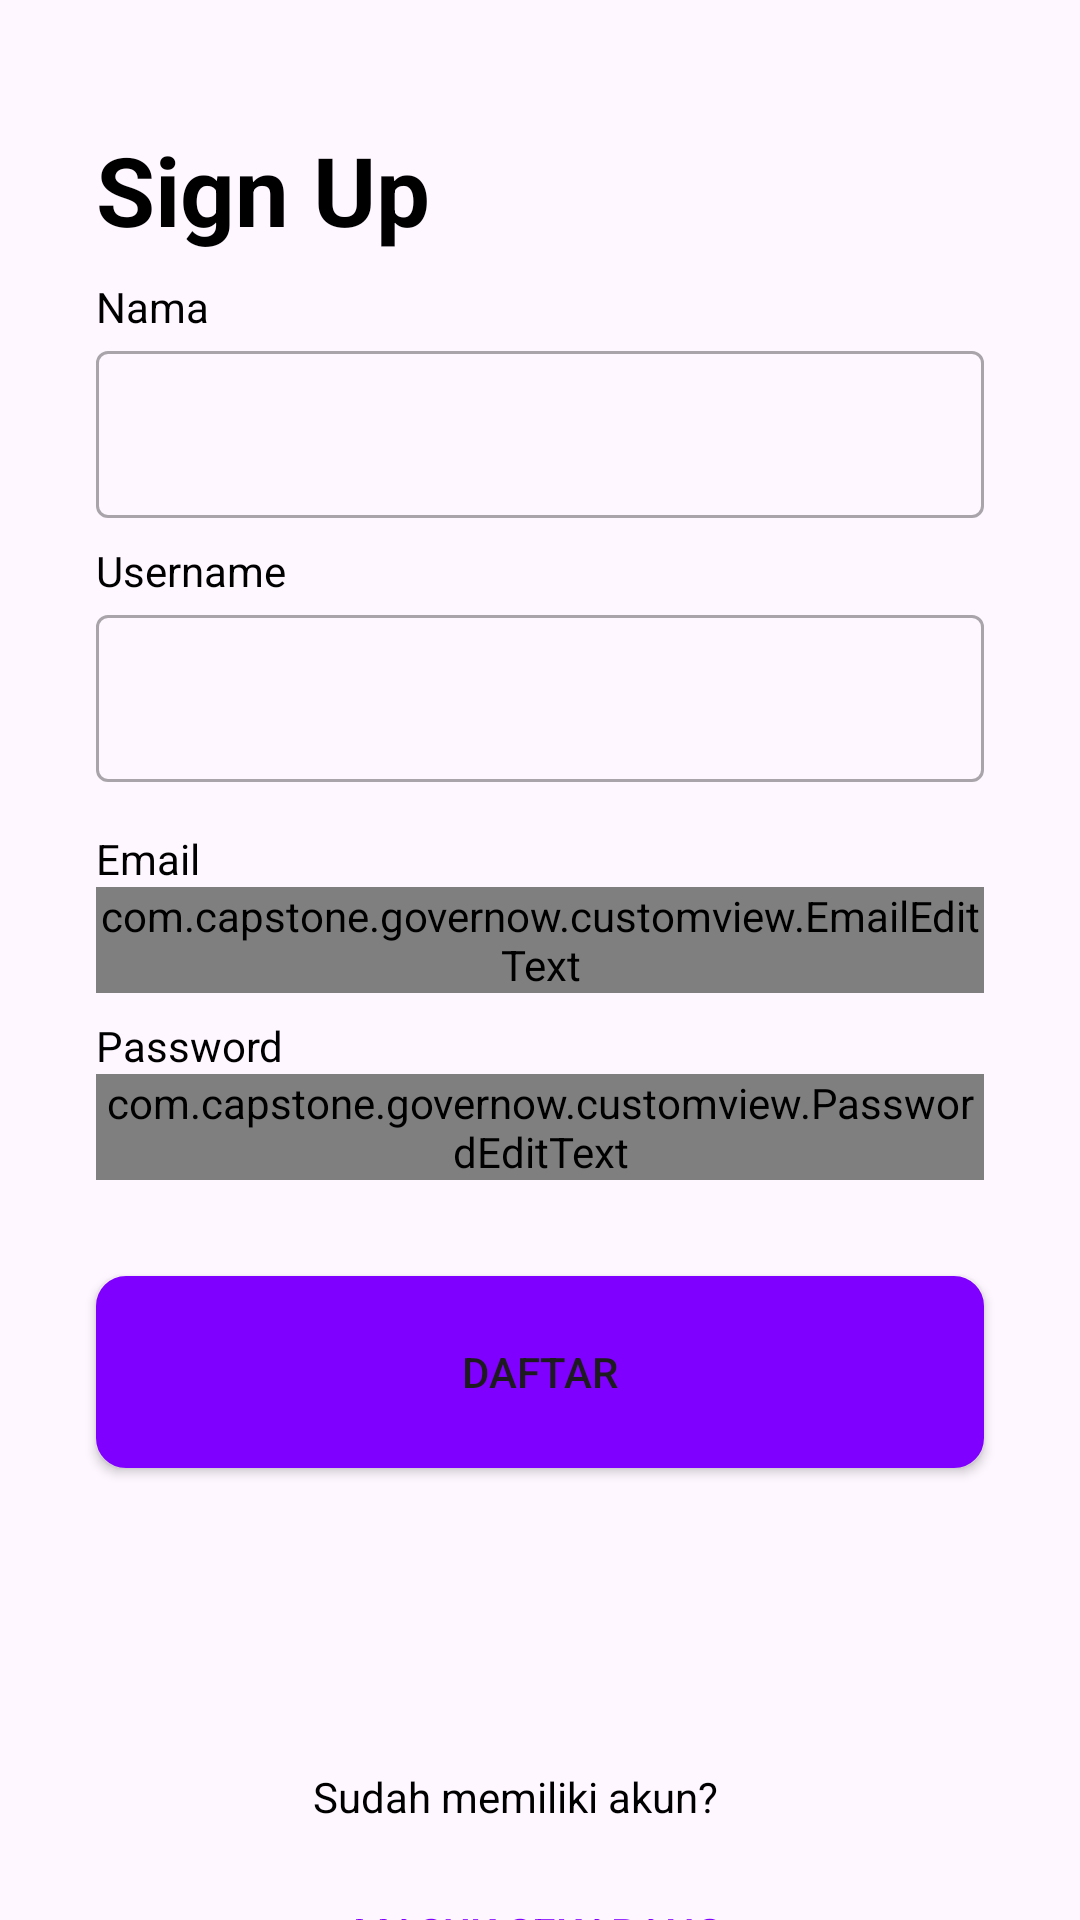

Here is an Android app screen rendered from its layout file. Give the layout XML and the strings, colors and styles it references.
<!-- AndroidManifest.xml: application theme Theme.Governow -->
<!-- res/layout/activity_sign_up_screen.xml -->
<?xml version="1.0" encoding="utf-8"?>
<androidx.constraintlayout.widget.ConstraintLayout xmlns:android="http://schemas.android.com/apk/res/android"
    xmlns:app="http://schemas.android.com/apk/res-auto"
    xmlns:tools="http://schemas.android.com/tools"
    android:layout_width="match_parent"
    android:layout_height="match_parent"
    tools:context=".ui.signup.SignUpScreenActivity">

    <TextView
        android:id="@+id/titleTextView"
        android:layout_width="0dp"
        android:layout_height="wrap_content"
        android:layout_marginStart="32dp"
        android:layout_marginTop="16dp"
        android:layout_marginEnd="32dp"
        android:text="@string/title_signUp"
        android:textColor="@color/black"
        android:textSize="32sp"
        android:textStyle="bold"
        app:layout_constraintEnd_toEndOf="parent"
        app:layout_constraintStart_toStartOf="parent"
        app:layout_constraintTop_toTopOf="@+id/guidelineHorizontal" />

    <TextView
        android:id="@+id/nameTextView"
        android:layout_width="wrap_content"
        android:layout_height="wrap_content"
        android:layout_marginStart="32dp"
        android:layout_marginTop="8dp"
        android:text="@string/nameSignUp"
        android:textColor="@color/black"
        app:layout_constraintStart_toStartOf="parent"
        app:layout_constraintTop_toBottomOf="@+id/titleTextView" />

    <com.google.android.material.textfield.TextInputLayout
        android:id="@+id/nameEditTextLayout"
        style="@style/Widget.MaterialComponents.TextInputLayout.OutlinedBox"
        android:layout_width="0dp"
        android:layout_height="wrap_content"
        android:layout_marginStart="32dp"
        android:layout_marginEnd="32dp"
        app:layout_constraintEnd_toEndOf="parent"
        app:layout_constraintStart_toStartOf="parent"
        app:layout_constraintTop_toBottomOf="@+id/nameTextView"
        app:startIconDrawable="@drawable/ic_baseline_account_box">

        <com.google.android.material.textfield.TextInputEditText
            android:id="@+id/ed_register_name"
            android:layout_width="match_parent"
            android:layout_height="wrap_content"
            android:ems="10"
            android:inputType="text" />
    </com.google.android.material.textfield.TextInputLayout>

    <TextView
        android:id="@+id/usernameTextView"
        android:layout_width="wrap_content"
        android:layout_height="wrap_content"
        android:layout_marginStart="32dp"
        android:layout_marginTop="8dp"
        android:text="@string/username_input"
        android:textColor="@color/black"
        app:layout_constraintStart_toStartOf="parent"
        app:layout_constraintTop_toBottomOf="@+id/nameEditTextLayout" />

    <com.google.android.material.textfield.TextInputLayout
        android:id="@+id/usernameEditTextLayout"
        style="@style/Widget.MaterialComponents.TextInputLayout.OutlinedBox"
        android:layout_width="0dp"
        android:layout_height="wrap_content"
        android:layout_marginStart="32dp"
        android:layout_marginEnd="32dp"
        app:layout_constraintEnd_toEndOf="parent"
        app:layout_constraintStart_toStartOf="parent"
        app:layout_constraintTop_toBottomOf="@+id/usernameTextView"
        app:startIconDrawable="@drawable/ic_username">

        <com.google.android.material.textfield.TextInputEditText
            android:id="@+id/ed_register_username"
            android:layout_width="match_parent"
            android:layout_height="wrap_content"
            android:ems="10"
            android:inputType="text" />
    </com.google.android.material.textfield.TextInputLayout>

    <TextView
        android:id="@+id/emailTextView"
        android:layout_width="wrap_content"
        android:layout_height="wrap_content"
        android:layout_marginStart="32dp"
        android:layout_marginTop="16dp"
        android:text="@string/email_input"
        android:textColor="@color/black"
        app:layout_constraintStart_toStartOf="parent"
        app:layout_constraintTop_toBottomOf="@+id/usernameEditTextLayout" />

    <com.capstone.governow.customview.EmailEditText
        android:id="@+id/emailEditTextLayout"
        style="@style/Widget.MaterialComponents.TextInputLayout.OutlinedBox"
        android:layout_width="0dp"
        android:layout_height="wrap_content"
        android:layout_marginStart="32dp"
        android:layout_marginEnd="32dp"
        app:layout_constraintEnd_toEndOf="parent"
        app:layout_constraintStart_toStartOf="parent"
        app:layout_constraintTop_toBottomOf="@+id/emailTextView"
        app:startIconDrawable="@drawable/ic_email"/>

    <TextView
        android:id="@+id/passwordTextView"
        android:layout_width="wrap_content"
        android:layout_height="wrap_content"
        android:layout_marginStart="32dp"
        android:layout_marginTop="8dp"
        android:text="@string/password_input"
        android:textColor="@color/black"
        app:layout_constraintStart_toStartOf="parent"
        app:layout_constraintTop_toBottomOf="@+id/emailEditTextLayout" />

    <com.capstone.governow.customview.PasswordEditText
        android:id="@+id/passwordEditTextLayout"
        style="@style/Widget.MaterialComponents.TextInputLayout.OutlinedBox"
        android:layout_width="0dp"
        android:layout_height="wrap_content"
        android:layout_marginStart="32dp"
        android:layout_marginEnd="32dp"
        app:endIconMode="password_toggle"
        app:layout_constraintEnd_toEndOf="parent"
        app:layout_constraintStart_toStartOf="parent"
        app:layout_constraintTop_toBottomOf="@+id/passwordTextView"
        app:startIconDrawable="@drawable/ic_key"/>

    <Button
        android:id="@+id/buttonRegis"
        android:layout_width="0dp"
        android:layout_height="64dp"
        android:layout_marginStart="32dp"
        android:layout_marginTop="32dp"
        android:layout_marginEnd="32dp"
        android:background="@drawable/background_edit_text_primary"
        android:backgroundTint="@color/primary"
        android:text="@string/signup_botton"
        app:layout_constraintEnd_toEndOf="parent"
        app:layout_constraintStart_toStartOf="parent"
        app:layout_constraintTop_toBottomOf="@+id/passwordEditTextLayout" />

    <Button
        android:id="@+id/loginNowButton"
        android:layout_width="wrap_content"
        android:layout_height="wrap_content"
        android:layout_marginTop="12dp"
        android:background="@android:color/transparent"
        android:text="@string/login_now"
        android:textColor="@color/primary"
        app:layout_constraintEnd_toEndOf="parent"
        app:layout_constraintHorizontal_bias="0.497"
        app:layout_constraintStart_toStartOf="parent"
        app:layout_constraintTop_toBottomOf="@id/alreadyHaveAccountText" />

    <TextView
        android:id="@+id/alreadyHaveAccountText"
        android:layout_width="wrap_content"
        android:layout_height="wrap_content"
        android:layout_marginTop="100dp"
        android:text="@string/already_have_account"
        android:textColor="@color/black"
        app:layout_constraintEnd_toEndOf="parent"
        app:layout_constraintHorizontal_bias="0.47"
        app:layout_constraintStart_toStartOf="parent"
        app:layout_constraintTop_toBottomOf="@id/buttonRegis" />

    <androidx.constraintlayout.widget.Guideline
        android:id="@+id/guidelineHorizontal"
        android:layout_width="wrap_content"
        android:layout_height="64dp"
        android:orientation="horizontal"
        app:layout_constraintEnd_toEndOf="parent"
        app:layout_constraintGuide_percent="0.04"
        app:layout_constraintStart_toStartOf="parent" />

    <androidx.constraintlayout.widget.Guideline
        android:id="@+id/guideline2"
        android:layout_width="wrap_content"
        android:layout_height="64dp"
        android:orientation="horizontal"
        app:layout_constraintGuide_percent="0.03" />

</androidx.constraintlayout.widget.ConstraintLayout>
<!-- resources referenced by this layout -->
<resources>
  <color name="black">#FF000000</color>
  <color name="primary">#8000FF</color>
  <!-- drawable background_edit_text_primary (drawable) -->
  <?xml version="1.0" encoding="utf-8"?>
  <shape xmlns:android="http://schemas.android.com/apk/res/android">
      <solid android:color="@color/primary" />
      <stroke android:width="2dp" android:color="#FFFFFF" />
      <corners android:radius="9dp" />
  </shape>
  <string name="already_have_account">"Sudah memiliki akun? "</string>
  <string name="email_input">Email</string>
  <string name="login_now">Masuk Sekarang</string>
  <string name="nameSignUp">Nama</string>
  <string name="password_input">Password</string>
  <string name="signup_botton">Daftar</string>
  <string name="title_signUp">Sign Up</string>
  <string name="username_input">Username</string>
  <style name="Theme.Governow" parent="Base.Theme.Governow" />
  <style name="Base.Theme.Governow" parent="Theme.Material3.DayNight.NoActionBar">
          
          
  
      </style>
</resources>
